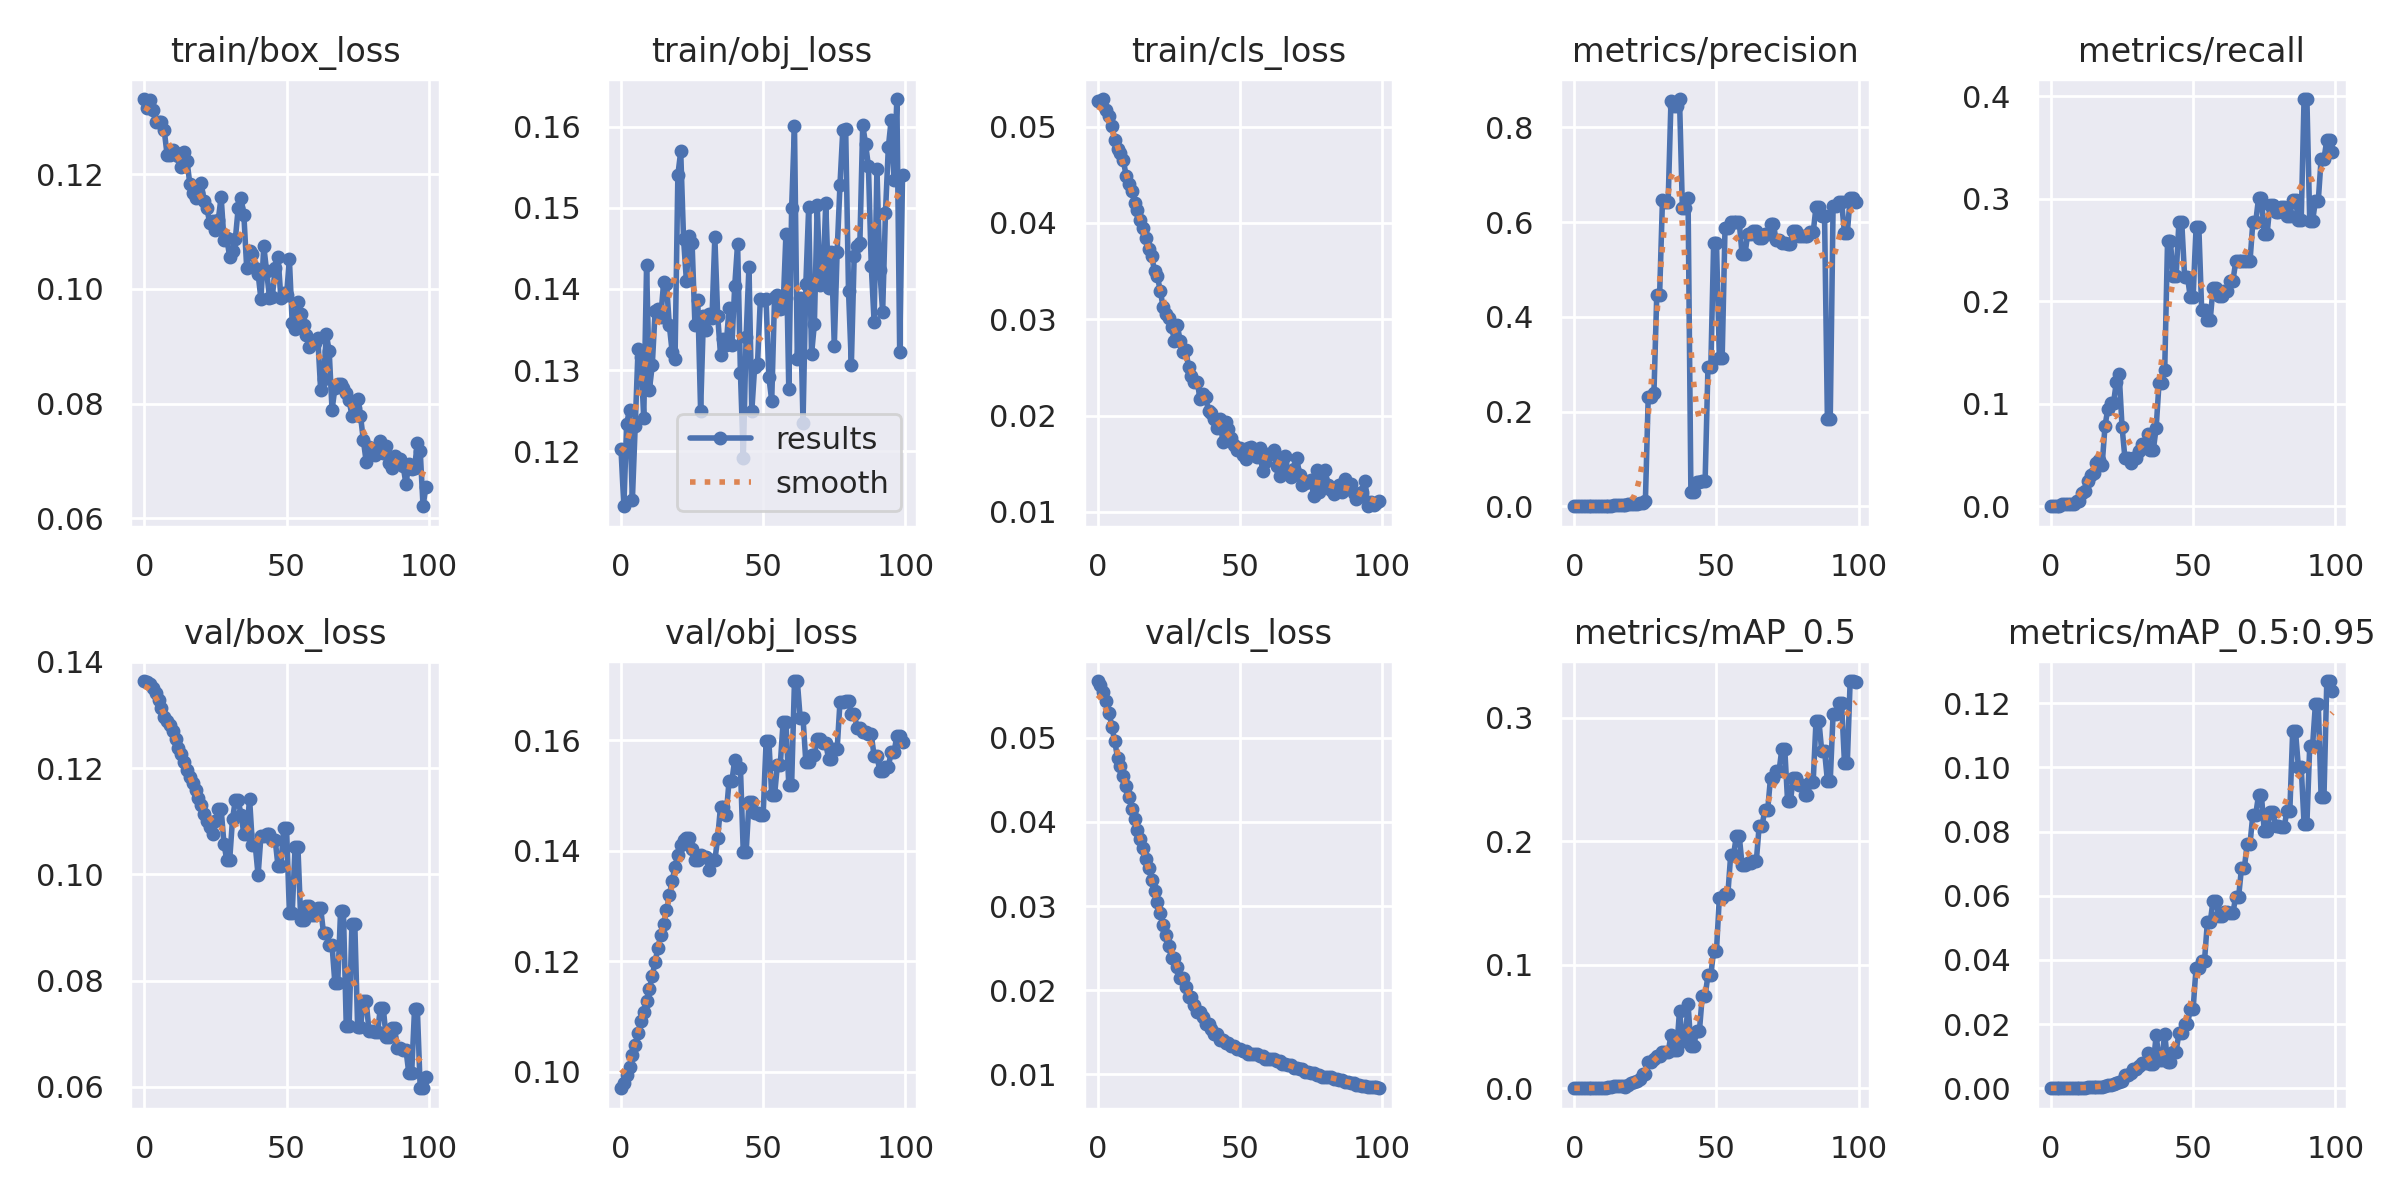

Values plotted in this chart, from the file beside it:
epoch, train/box_loss, train/obj_loss, train/cls_loss, metrics/precision, metrics/recall, metrics/mAP_0.5, metrics/mAP_0.5:0.95, val/box_loss, val/obj_loss, val/cls_loss, x/lr0, x/lr1, x/lr2
0, 0.1331, 0.1203, 0.05269, 0, 0, 0, 0, 0.1364, 0.09702, 0.05676, 0.0991, 0.0001, 0.0001
1, 0.1315, 0.1132, 0.05266, 0, 0, 0, 0, 0.1362, 0.09801, 0.05631, 0.0973, 0.0002976, 0.0002976
2, 0.1329, 0.1234, 0.05288, 0, 0, 0, 0, 0.1357, 0.09948, 0.05548, 0.09549, 0.000492, 0.000492
3, 0.1312, 0.1252, 0.05171, 0, 0, 0, 0, 0.1351, 0.1009, 0.05441, 0.09368, 0.0006832, 0.0006832
4, 0.129, 0.114, 0.05116, 0.0004773, 0.0025, 0.0002421, 4.8415e-05, 0.1341, 0.103, 0.05299, 0.09187, 0.0008712, 0.0008712
5, 0.129, 0.1231, 0.05011, 0.0004283, 0.0025, 0.0002177, 4.3529e-05, 0.1327, 0.1049, 0.05135, 0.09006, 0.001056, 0.001056
6, 0.1291, 0.1326, 0.04858, 0.0003546, 0.0025, 0.0001819, 3.6374e-05, 0.1312, 0.1071, 0.0496, 0.08824, 0.001238, 0.001238
7, 0.1277, 0.1316, 0.04768, 0.0002937, 0.0025, 0.0001516, 4.5487e-05, 0.1297, 0.1093, 0.04765, 0.08642, 0.001416, 0.001416
8, 0.1234, 0.1241, 0.04727, 0.0002706, 0.0025, 0.0001403, 4.2106e-05, 0.1289, 0.1108, 0.04665, 0.08459, 0.001591, 0.001591
9, 0.1234, 0.1429, 0.04658, 0.0004762, 0.005, 0.0002469, 7.366e-05, 0.128, 0.1128, 0.04553, 0.08276, 0.001763, 0.001763
10, 0.1243, 0.1276, 0.04492, 0.0004154, 0.005, 0.0002174, 5.4138e-05, 0.127, 0.115, 0.04433, 0.08093, 0.001932, 0.001932
11, 0.1236, 0.1306, 0.04404, 0.0008944, 0.0125, 0.0004765, 0.0001044, 0.1254, 0.1174, 0.04292, 0.0791, 0.002098, 0.002098
12, 0.1231, 0.1373, 0.04335, 0.0009456, 0.015, 0.0006375, 0.0001396, 0.1238, 0.1199, 0.04158, 0.07726, 0.00226, 0.00226
13, 0.1212, 0.1376, 0.0421, 0.001422, 0.025, 0.001026, 0.0002992, 0.1226, 0.1225, 0.04031, 0.07542, 0.002419, 0.002419
14, 0.1239, 0.1366, 0.04133, 0.001604, 0.03, 0.001548, 0.0005441, 0.1211, 0.1247, 0.03904, 0.07358, 0.002575, 0.002575
15, 0.1223, 0.1408, 0.04033, 0.001624, 0.0325, 0.001561, 0.0004033, 0.1197, 0.1268, 0.03796, 0.07173, 0.002728, 0.002728
16, 0.1183, 0.1406, 0.03947, 0.002216, 0.04267, 0.002115, 0.0004007, 0.1183, 0.1292, 0.03692, 0.06988, 0.002878, 0.002878
17, 0.1168, 0.1355, 0.03846, 0.002292, 0.04517, 0.002102, 0.0004181, 0.1172, 0.132, 0.03566, 0.06802, 0.003024, 0.003024
18, 0.1159, 0.1322, 0.03733, 0.00199, 0.04017, 0.001257, 0.0003204, 0.1159, 0.1345, 0.03448, 0.06617, 0.003167, 0.003167
19, 0.1168, 0.1314, 0.03655, 0.003872, 0.07783, 0.002817, 0.0006382, 0.1143, 0.1371, 0.03315, 0.06431, 0.003307, 0.003307
20, 0.1184, 0.154, 0.03503, 0.004676, 0.09533, 0.004239, 0.0009047, 0.113, 0.1392, 0.03179, 0.06244, 0.003444, 0.003444
21, 0.1154, 0.1569, 0.03446, 0.005011, 0.1003, 0.005124, 0.001124, 0.1114, 0.1411, 0.03046, 0.06058, 0.003578, 0.003578
22, 0.114, 0.1462, 0.03298, 0.005095, 0.1008, 0.005748, 0.001203, 0.11, 0.142, 0.02914, 0.05871, 0.003708, 0.003708
23, 0.1115, 0.141, 0.03132, 0.006216, 0.121, 0.007842, 0.001653, 0.1089, 0.1422, 0.02774, 0.05683, 0.003835, 0.003835
24, 0.1118, 0.1466, 0.03054, 0.00683, 0.1285, 0.01149, 0.002093, 0.1075, 0.1423, 0.02651, 0.05496, 0.003959, 0.003959
25, 0.1102, 0.1457, 0.03011, 0.01132, 0.0775, 0.01119, 0.002393, 0.11, 0.1403, 0.02523, 0.05308, 0.00408, 0.00408
26, 0.1121, 0.1356, 0.02924, 0.2314, 0.0475, 0.02142, 0.00426, 0.1123, 0.1383, 0.02387, 0.0512, 0.004198, 0.004198
27, 0.1161, 0.1386, 0.02772, 0.2314, 0.0475, 0.02142, 0.00426, 0.1123, 0.1383, 0.02387, 0.04931, 0.004312, 0.004312
28, 0.1086, 0.125, 0.0294, 0.2381, 0.0425, 0.02403, 0.004841, 0.1057, 0.1392, 0.0227, 0.04742, 0.004423, 0.004423
29, 0.1088, 0.1367, 0.02778, 0.4461, 0.0475, 0.02652, 0.005915, 0.1026, 0.1388, 0.02146, 0.04553, 0.004531, 0.004531
30, 0.1056, 0.1349, 0.02658, 0.4461, 0.0475, 0.02652, 0.005915, 0.1026, 0.1388, 0.02146, 0.04364, 0.004636, 0.004636
31, 0.1067, 0.1369, 0.02679, 0.6458, 0.05413, 0.02951, 0.007087, 0.1104, 0.1366, 0.02037, 0.04174, 0.004738, 0.004738
32, 0.1087, 0.1365, 0.02502, 0.6421, 0.06071, 0.02913, 0.007989, 0.1139, 0.1383, 0.01918, 0.03984, 0.004836, 0.004836
33, 0.1141, 0.1464, 0.02408, 0.6421, 0.06071, 0.02913, 0.007989, 0.1139, 0.1383, 0.01918, 0.03793, 0.004931, 0.004931
34, 0.1159, 0.1367, 0.02345, 0.8563, 0.07, 0.04311, 0.01087, 0.1112, 0.1423, 0.01825, 0.03602, 0.005023, 0.005023
35, 0.1129, 0.1319, 0.02352, 0.8444, 0.055, 0.03097, 0.007524, 0.1076, 0.148, 0.0174, 0.03411, 0.005112, 0.005112
36, 0.1036, 0.1338, 0.02176, 0.8444, 0.055, 0.03097, 0.007524, 0.1076, 0.148, 0.0174, 0.0322, 0.005198, 0.005198
37, 0.1067, 0.1331, 0.02223, 0.8597, 0.07653, 0.06296, 0.01654, 0.1143, 0.1465, 0.01681, 0.03028, 0.00528, 0.00528
38, 0.1061, 0.1376, 0.02189, 0.6304, 0.12, 0.03858, 0.008766, 0.1055, 0.1527, 0.01593, 0.02836, 0.005359, 0.005359
39, 0.1037, 0.1331, 0.02042, 0.6304, 0.12, 0.03858, 0.008766, 0.1055, 0.1527, 0.01593, 0.02644, 0.005435, 0.005435
40, 0.1026, 0.1404, 0.02021, 0.6513, 0.1325, 0.06845, 0.01706, 0.0998, 0.1565, 0.01539, 0.02451, 0.005508, 0.005508
41, 0.09822, 0.1456, 0.01962, 0.02971, 0.2582, 0.03404, 0.008055, 0.1073, 0.155, 0.01475, 0.02258, 0.005578, 0.005578
42, 0.1074, 0.1297, 0.0187, 0.02971, 0.2582, 0.03404, 0.008055, 0.1073, 0.155, 0.01475, 0.02064, 0.005644, 0.005644
43, 0.1031, 0.1192, 0.01969, 0.05046, 0.2241, 0.04645, 0.01143, 0.1075, 0.1397, 0.01403, 0.01871, 0.005707, 0.005707
44, 0.09848, 0.1341, 0.01728, 0.05046, 0.2241, 0.04645, 0.01143, 0.1075, 0.1397, 0.01403, 0.01677, 0.005767, 0.005767
45, 0.09862, 0.1428, 0.01929, 0.05343, 0.2769, 0.07491, 0.01709, 0.1065, 0.1488, 0.01371, 0.01482, 0.005824, 0.005824
46, 0.1036, 0.125, 0.01861, 0.05343, 0.2769, 0.07491, 0.01709, 0.1065, 0.1488, 0.01371, 0.01288, 0.005878, 0.005878
47, 0.1056, 0.1304, 0.0177, 0.293, 0.224, 0.09143, 0.01992, 0.1015, 0.1468, 0.01333, 0.01093, 0.005928, 0.005928
48, 0.09846, 0.1307, 0.01697, 0.293, 0.224, 0.09143, 0.01992, 0.1015, 0.1468, 0.01333, 0.008975, 0.005975, 0.005975
49, 0.09929, 0.1388, 0.01637, 0.555, 0.2039, 0.1116, 0.02469, 0.1087, 0.1466, 0.01297, 0.007019, 0.006019, 0.006019
50, 0.0989, 0.1386, 0.01658, 0.555, 0.2039, 0.1116, 0.02469, 0.1087, 0.1466, 0.01297, 0.006, 0.006, 0.006
51, 0.1052, 0.1388, 0.01586, 0.3135, 0.2724, 0.1545, 0.03744, 0.09277, 0.1599, 0.01274, 0.006, 0.006, 0.006
52, 0.09398, 0.1291, 0.01549, 0.3135, 0.2724, 0.1545, 0.03744, 0.09277, 0.1599, 0.01274, 0.00592, 0.00592, 0.00592
53, 0.09296, 0.1263, 0.0166, 0.5879, 0.1915, 0.1573, 0.03978, 0.1051, 0.1501, 0.01237, 0.00584, 0.00584, 0.00584
54, 0.09775, 0.1391, 0.01673, 0.5879, 0.1915, 0.1573, 0.03978, 0.1051, 0.1501, 0.01237, 0.00576, 0.00576, 0.00576
55, 0.09554, 0.1393, 0.01639, 0.5996, 0.1816, 0.1892, 0.05172, 0.09139, 0.1556, 0.01237, 0.00568, 0.00568, 0.00568
56, 0.09373, 0.1376, 0.01572, 0.5996, 0.1816, 0.1892, 0.05172, 0.09139, 0.1556, 0.01237, 0.0056, 0.0056, 0.0056
57, 0.09196, 0.1377, 0.0166, 0.5997, 0.213, 0.2044, 0.05842, 0.09405, 0.1633, 0.01221, 0.00552, 0.00552, 0.00552
58, 0.08988, 0.1467, 0.01426, 0.5997, 0.213, 0.2044, 0.05842, 0.09405, 0.1633, 0.01221, 0.00544, 0.00544, 0.00544
59, 0.09048, 0.1277, 0.0152, 0.5315, 0.2048, 0.1809, 0.05384, 0.09239, 0.152, 0.01182, 0.00536, 0.00536, 0.00536
... 40 more rows
